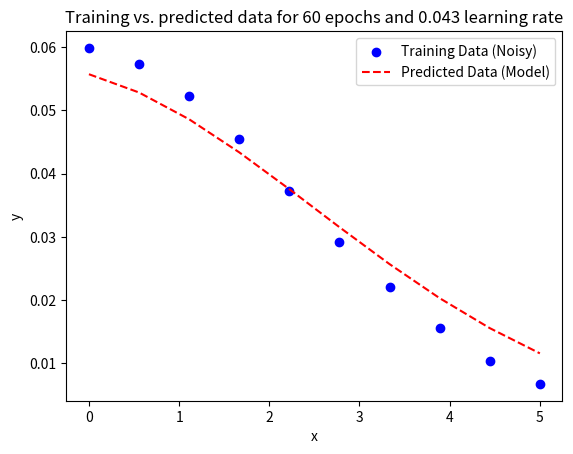

This chart was generated by the following Python code: (Note: this script raises an exception after producing the figure.)
import numpy as np
import matplotlib.pyplot as plt
from math import log10, floor


def round_to_sf(x, sf):
    if x == 0:
        return 0
    return round(x, sf - int(floor(log10(abs(x)))) - 1)

def compute_loss(x, y, n, a, m, b):
    """
    Compute the Mean Squared Error (MSE) loss.

    Parameters:
    x : np.array
        Input data points (x values).
    y : np.array
        Actual output data points (y values).
    n, a, m, b : float
        Parameters of the function y = n * exp(-a * (m * x + b)^2).

    Returns:
    float
        Mean Squared Error (MSE) loss.
    """
    y_int = (m * x + b) ** 2
    y_pred = n * np.exp(-a * y_int)
    return np.mean((y - y_pred) ** 2)


def NonLinearPlotting(x_generated, n_fit, a_fit, m_fit, b_fit, epochs, learning_rate, loss):
    # Predicted y values using the fitted parameters
    y_predicted = n_fit * np.exp(-a_fit * (m_fit * x_generated + b_fit) ** 2)

    plt.figure(1)
    plt.clf()
    # Plot the training data
    plt.scatter(x_generated, y_generated, color='blue', label='Training Data (Noisy)', marker='o')

    # Plot the predicted data
    plt.plot(x_generated, y_predicted, color='red', label='Predicted Data (Model)', linestyle='--')

    # Add labels, title, and legend
    plt.xlabel("x")
    plt.ylabel("y")
    fig_title = "Training vs. predicted data for " + str(epochs) + " epochs and " + str(round_to_sf(learning_rate, 3)) + " learning rate"
    plot_title = str(epochs) + "epochs" + str(round_to_sf(learning_rate, 3)) + "learning rate" + str(round(loss,6)) + "loss"
    plt.title(fig_title)
    plt.legend()
    plt.savefig('HW3_NonLinearFit/Plots/' + str(plot_title) + ".png")
    plt.grid(True)

    # Show the plot
    #plt.show()


def LossPlotting(data_type, ep_plot, rate_plot, loss):

    plt.figure(2)
    plt.clf()
    for ii in range(np.size(loss, 1)):
        plt.plot(ep_plot, loss[:,ii], label='Learning rate: ' + str(round_to_sf(rate_plot[ii], 3)), linestyle='--', linewidth=2)
    # Add labels, title, and legend
    plt.xlabel("Epoch Number")
    plt.ylabel("Loss Value")
    fig_title = str(data_type) + " fitting loss values from different learning rates and epoch numbers"
    plot_title = "LossPlot" + str(ep_plot[0]) + "to" + str(ep_plot[-1]) + "epochs" + str(round_to_sf(rate_plot[0], 3)) + "to" + str(round_to_sf(rate_plot[-1], 3)) + "rate"
    plt.title(fig_title)
    plt.legend()
    plt.savefig('HW3_NonLinearFit/Plots/' + str(plot_title) + ".png")
    plt.grid(True)


def TrainingLoop(x_generated, y_generated, epochs, learning_rate):
    # Generate data points directly as NumPy arrays (without pandas)
    x_data = x_generated
    y_data = y_generated

    # Reinitialize parameters (n, a, m, b)
    n_fit = np.random.rand()
    a_fit = np.random.rand()
    m_fit = np.random.rand()
    b_fit = np.random.rand()


    # Perform gradient descent for the generated data
    for epoch in range(epochs):
        # Forward pass: compute intermediate and final outputs
        y_int_fit = (m_fit * x_data + b_fit) ** 2
        y_pred_fit = n_fit * np.exp(-a_fit * y_int_fit)

        # Compute gradients
        # Gradients for n and a (output layer)
        grad_n_fit = -2 * np.mean((y_data - y_pred_fit) * np.exp(-a_fit * y_int_fit))
        grad_a_fit = 2 * np.mean((y_data - y_pred_fit) * n_fit * np.exp(-a_fit * y_int_fit) * (-y_int_fit))

        # Gradients for m and b (inner layer)
        grad_m_fit = 2 * np.mean((y_data - y_pred_fit) * n_fit * np.exp(-a_fit * y_int_fit) * (-a_fit) * (2 * (m_fit * x_data + b_fit) * x_data))
        grad_b_fit = 2 * np.mean((y_data - y_pred_fit) * n_fit * np.exp(-a_fit * y_int_fit) * (-a_fit) * (2 * (m_fit * x_data + b_fit)))

        # Update parameters
        n_fit -= learning_rate * grad_n_fit
        a_fit -= learning_rate * grad_a_fit
        m_fit -= learning_rate * grad_m_fit
        b_fit -= learning_rate * grad_b_fit

        # Compute loss for monitoring
        loss_fit = compute_loss(x_data, y_data, n_fit, a_fit, m_fit, b_fit)

        # Print loss every 100 epochs
        if epoch % 1000 == 0:
            print(f"Epoch {epoch}: Loss = {loss_fit:.6f}")

    # Final fitted parameter values
    return n_fit, a_fit, m_fit, b_fit, loss_fit


if __name__ == '__main__':

    # DATA GENERATION ----------------------------------------------------------------------------
    # Seed for reproducibility
    np.random.seed(42)

    # Generate 10 random x values within a range
    x_generated = np.linspace(0, 5, 10)

    # Parameters for the function (can use the previously fitted values or set randomly)
    n_true = 0.06
    a_true = 0.25
    m_true = 0.57
    b_true = 0.11

    # Generate corresponding y values based on the function with added noise
    noise = 0.001 * np.random.normal(0, 0.1, size=x_generated.shape)  # Add Gaussian noise
    y_generated = n_true * np.exp(-a_true * (m_true * x_generated + b_true) ** 2) + noise


    # --------------------------------------------------------------------------------------------

    # Iterating over different epoch and learning rate values to find combination
    epoch_trial = 10             # Number of trials for epoch values
    start_epoch = 0              # Intialized value of epoch number
    epoch_inc = 20              # Scaling of epoch between trial epoch values

    rate_trial = 4              # Number of trials for learning rare values
    start_rate = 0.047              # Initialized value of learning rate
    rate_inc = 0.001           # Scaling of learning rate between trial rate values

    loss_val = np.zeros((epoch_trial, rate_trial))
    # Stores values for losses: 
    #   - Row corresponds to epoch number (increases with row number)
    #   - Column corresponds to learning rate (increases with column number)

    epochs = start_epoch                  # Initializing epoch number
    ep_plot = np.zeros(epoch_trial)
    learning_rate = start_rate            # Initializing learning rate
    rate_plot = np.zeros(rate_trial)

    for ii in range(epoch_trial):
        epochs = epochs + epoch_inc
        ep_plot[ii] = epochs

        for jj in range(rate_trial):
            learning_rate = learning_rate - rate_inc
            #learning_rate = learning_rate * rate_inc
            if ii == 0:
                rate_plot[jj] = learning_rate

            n_fit, a_fit, m_fit, b_fit, loss_fit = TrainingLoop(x_generated, y_generated, epochs, learning_rate)

            #if epochs % 100 == 0:
            if loss_fit < 1e-4:
                NonLinearPlotting(x_generated, n_fit, a_fit, m_fit, b_fit, epochs, learning_rate, loss_fit)

            loss_val[ii][jj] = loss_fit

        learning_rate = start_rate               # Resetting learning rate

    LossPlotting("NonLinear", ep_plot, rate_plot, loss_val)
    print(loss_val)